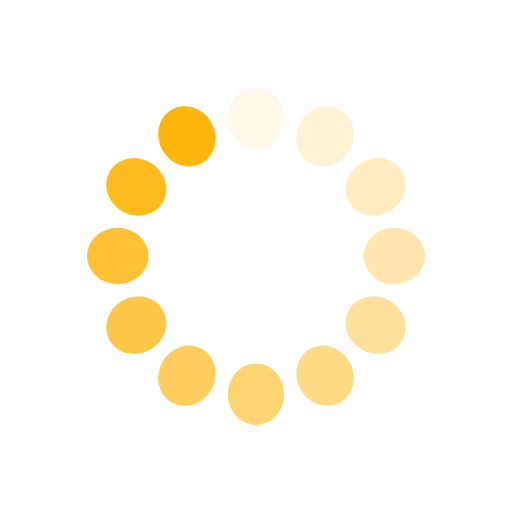
t = 0.00 s
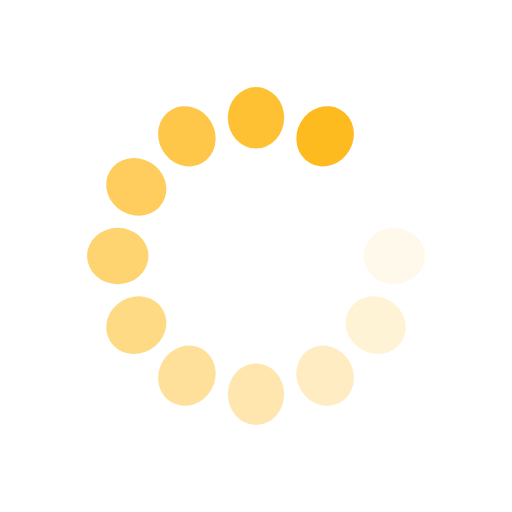
t = 0.23 s
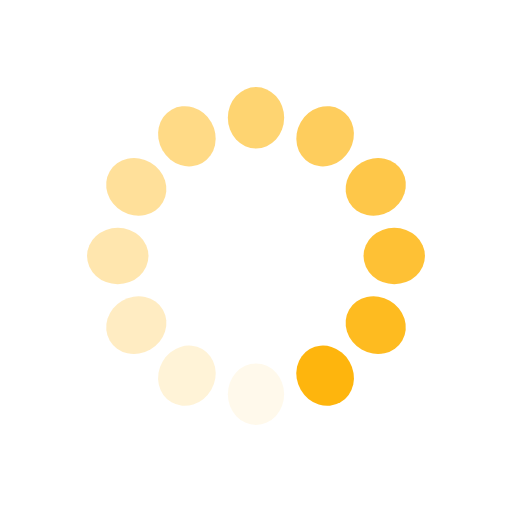
t = 0.46 s
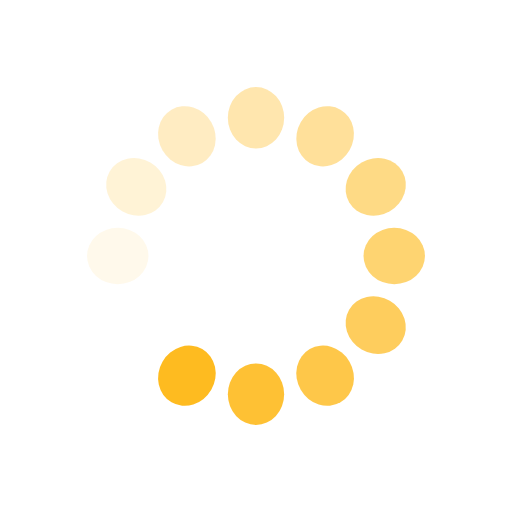
t = 0.69 s

The animated SVG that drew these frames (rendered in a browser with its animation timeline set to each time). Animation: 12 SMIL elements (animate=12); one cycle of 0.92 s, repeats indefinitely.

<?xml version="1.0" encoding="utf-8"?>
<svg xmlns="http://www.w3.org/2000/svg" xmlns:xlink="http://www.w3.org/1999/xlink" style="margin: auto; background: none; display: block; shape-rendering: auto;" width="31px" height="31px" viewBox="0 0 100 100" preserveAspectRatio="xMidYMid">
<g transform="rotate(0 50 50)">
  <rect x="44.5" y="17" rx="5.5" ry="6" width="11" height="12" fill="#feb50d">
    <animate attributeName="opacity" values="1;0" keyTimes="0;1" dur="0.9174311926605504s" begin="-0.8409785932721712s" repeatCount="indefinite"></animate>
  </rect>
</g><g transform="rotate(30 50 50)">
  <rect x="44.5" y="17" rx="5.5" ry="6" width="11" height="12" fill="#feb50d">
    <animate attributeName="opacity" values="1;0" keyTimes="0;1" dur="0.9174311926605504s" begin="-0.7645259938837919s" repeatCount="indefinite"></animate>
  </rect>
</g><g transform="rotate(60 50 50)">
  <rect x="44.5" y="17" rx="5.5" ry="6" width="11" height="12" fill="#feb50d">
    <animate attributeName="opacity" values="1;0" keyTimes="0;1" dur="0.9174311926605504s" begin="-0.6880733944954127s" repeatCount="indefinite"></animate>
  </rect>
</g><g transform="rotate(90 50 50)">
  <rect x="44.5" y="17" rx="5.5" ry="6" width="11" height="12" fill="#feb50d">
    <animate attributeName="opacity" values="1;0" keyTimes="0;1" dur="0.9174311926605504s" begin="-0.6116207951070336s" repeatCount="indefinite"></animate>
  </rect>
</g><g transform="rotate(120 50 50)">
  <rect x="44.5" y="17" rx="5.5" ry="6" width="11" height="12" fill="#feb50d">
    <animate attributeName="opacity" values="1;0" keyTimes="0;1" dur="0.9174311926605504s" begin="-0.5351681957186544s" repeatCount="indefinite"></animate>
  </rect>
</g><g transform="rotate(150 50 50)">
  <rect x="44.5" y="17" rx="5.5" ry="6" width="11" height="12" fill="#feb50d">
    <animate attributeName="opacity" values="1;0" keyTimes="0;1" dur="0.9174311926605504s" begin="-0.45871559633027514s" repeatCount="indefinite"></animate>
  </rect>
</g><g transform="rotate(180 50 50)">
  <rect x="44.5" y="17" rx="5.5" ry="6" width="11" height="12" fill="#feb50d">
    <animate attributeName="opacity" values="1;0" keyTimes="0;1" dur="0.9174311926605504s" begin="-0.38226299694189597s" repeatCount="indefinite"></animate>
  </rect>
</g><g transform="rotate(210 50 50)">
  <rect x="44.5" y="17" rx="5.5" ry="6" width="11" height="12" fill="#feb50d">
    <animate attributeName="opacity" values="1;0" keyTimes="0;1" dur="0.9174311926605504s" begin="-0.3058103975535168s" repeatCount="indefinite"></animate>
  </rect>
</g><g transform="rotate(240 50 50)">
  <rect x="44.5" y="17" rx="5.5" ry="6" width="11" height="12" fill="#feb50d">
    <animate attributeName="opacity" values="1;0" keyTimes="0;1" dur="0.9174311926605504s" begin="-0.22935779816513757s" repeatCount="indefinite"></animate>
  </rect>
</g><g transform="rotate(270 50 50)">
  <rect x="44.5" y="17" rx="5.5" ry="6" width="11" height="12" fill="#feb50d">
    <animate attributeName="opacity" values="1;0" keyTimes="0;1" dur="0.9174311926605504s" begin="-0.1529051987767584s" repeatCount="indefinite"></animate>
  </rect>
</g><g transform="rotate(300 50 50)">
  <rect x="44.5" y="17" rx="5.5" ry="6" width="11" height="12" fill="#feb50d">
    <animate attributeName="opacity" values="1;0" keyTimes="0;1" dur="0.9174311926605504s" begin="-0.0764525993883792s" repeatCount="indefinite"></animate>
  </rect>
</g><g transform="rotate(330 50 50)">
  <rect x="44.5" y="17" rx="5.5" ry="6" width="11" height="12" fill="#feb50d">
    <animate attributeName="opacity" values="1;0" keyTimes="0;1" dur="0.9174311926605504s" begin="0s" repeatCount="indefinite"></animate>
  </rect>
</g>
<!-- [ldio] generated by https://loading.io/ --></svg>
